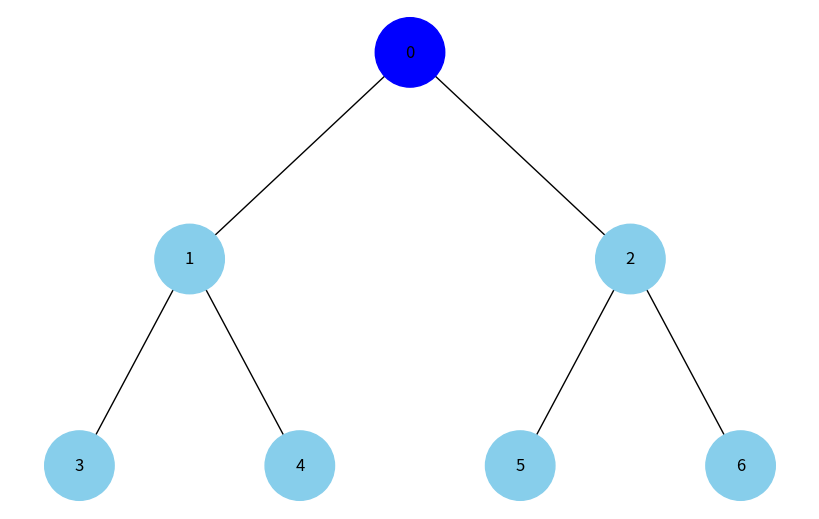
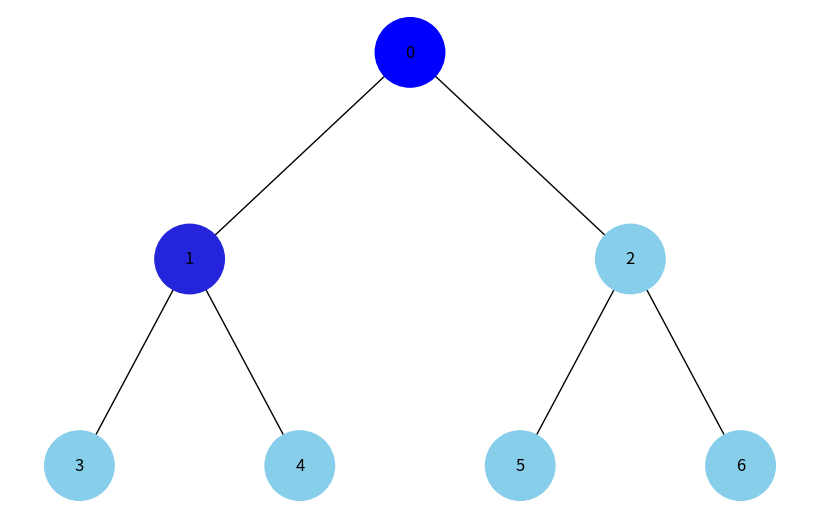
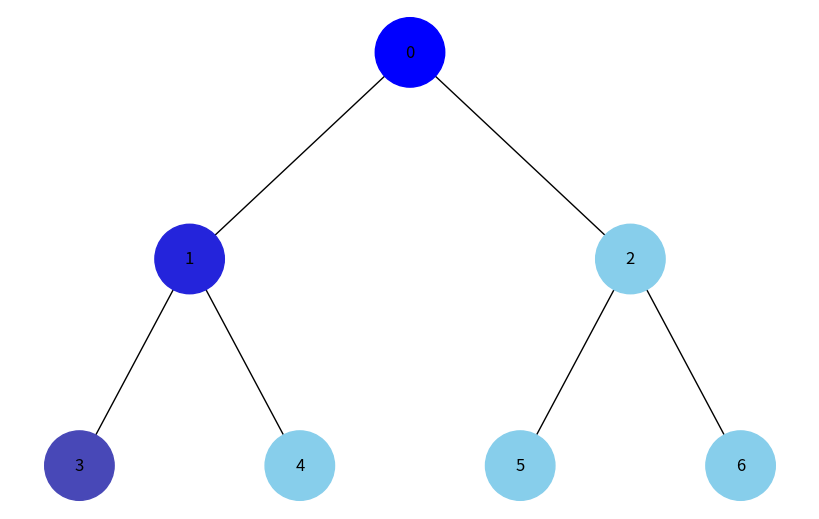
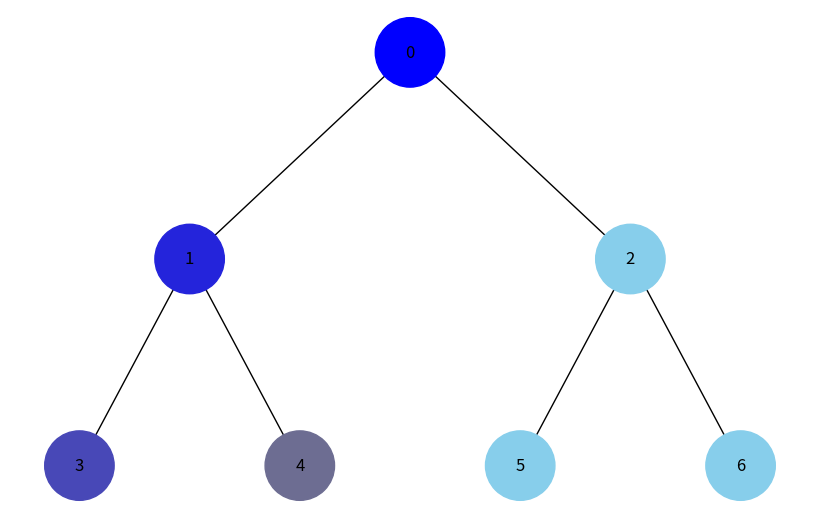
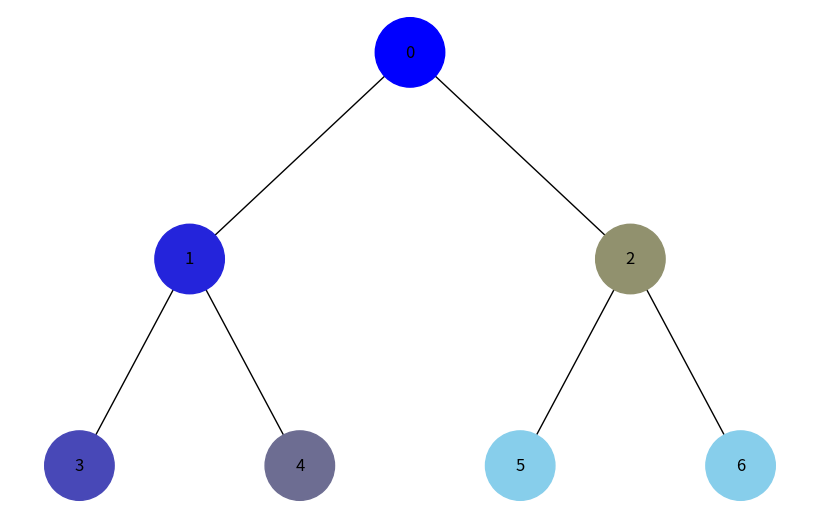
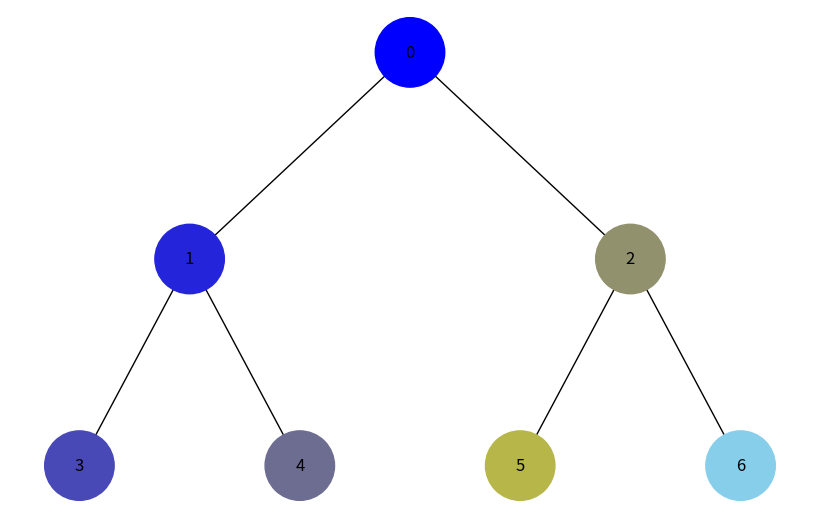
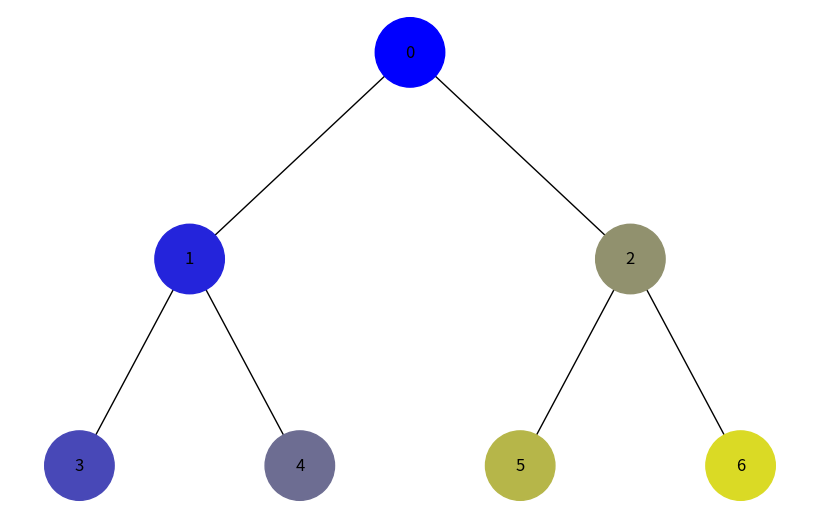
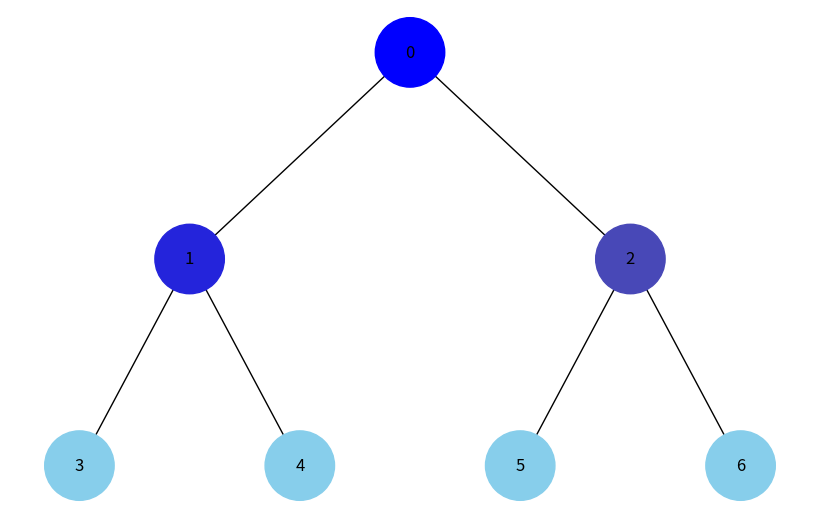
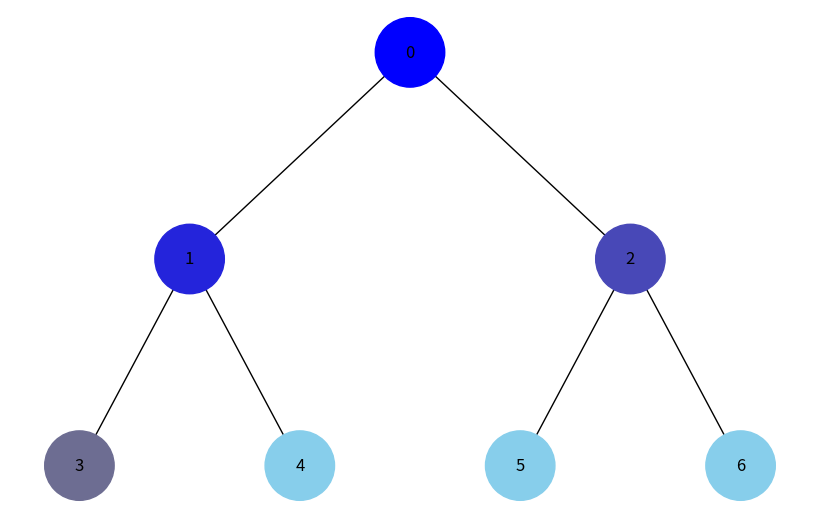
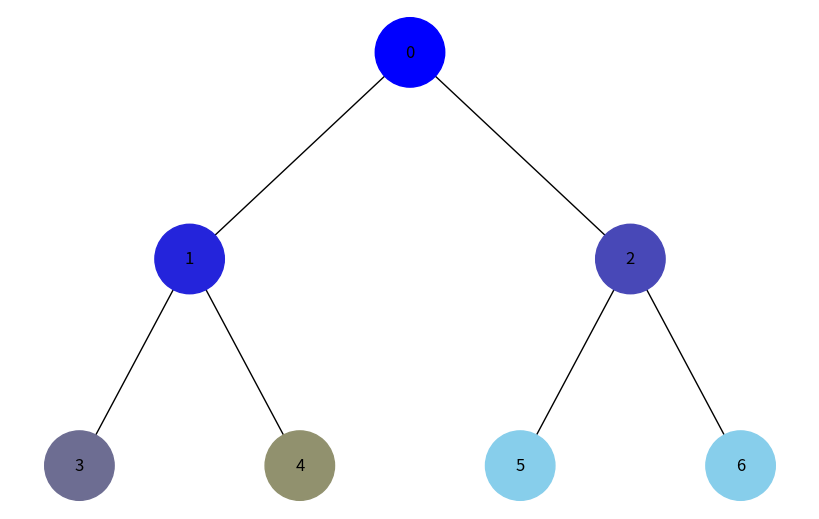
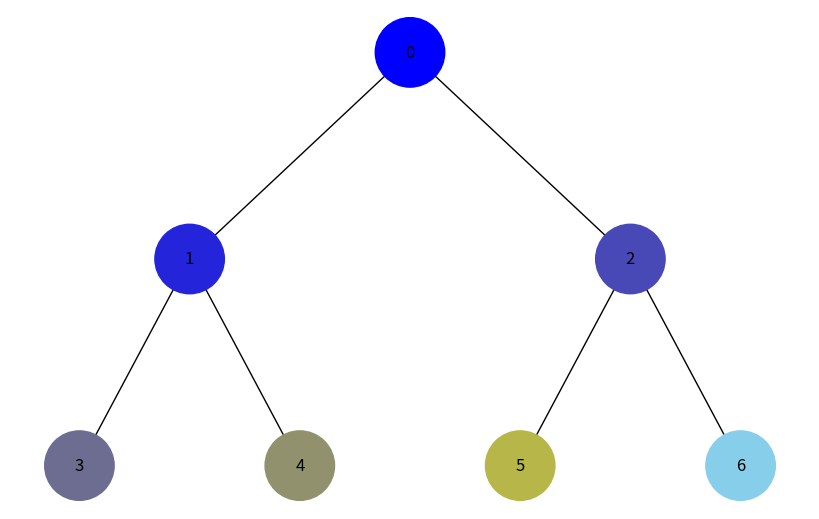
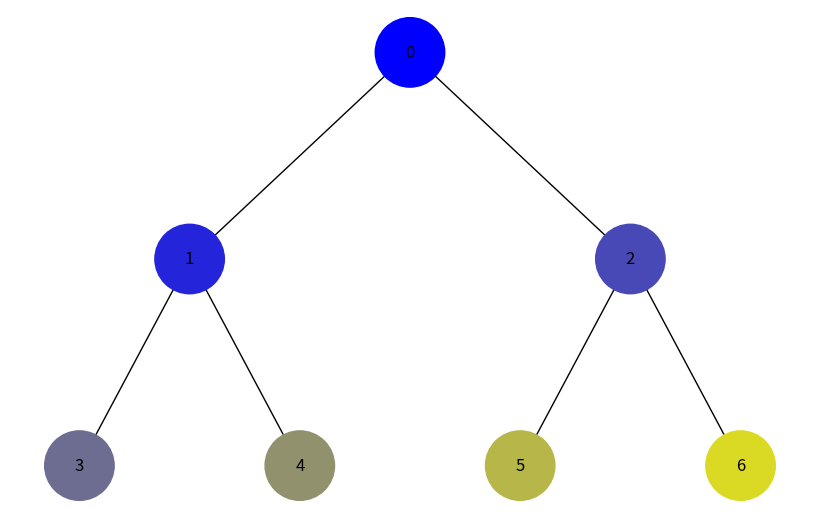

Write Python code to recreate these figures, in order.
import uuid
import networkx as nx
import matplotlib.pyplot as plt
from collections import deque

class Node:
    def __init__(self, key, color="skyblue"):
        self.left = None
        self.right = None
        self.val = key
        self.color = color  # Додатковий аргумент для зберігання кольору вузла
        self.id = str(uuid.uuid4())  # Унікальний ідентифікатор для кожного вузла

def add_edges(graph, node, pos, x=0, y=0, layer=1):
    if node is not None:
        graph.add_node(node.id, color=node.color, label=node.val)  # Використання id та збереження значення вузла
        if node.left:
            graph.add_edge(node.id, node.left.id)
            l = x - 1 / 2 ** layer
            pos[node.left.id] = (l, y - 1)
            l = add_edges(graph, node.left, pos, x=l, y=y - 1, layer=layer + 1)
        if node.right:
            graph.add_edge(node.id, node.right.id)
            r = x + 1 / 2 ** layer
            pos[node.right.id] = (r, y - 1)
            r = add_edges(graph, node.right, pos, x=r, y=y - 1, layer=layer + 1)
    return graph

def draw_tree(tree_root):
    tree = nx.DiGraph()
    pos = {tree_root.id: (0, 0)}
    tree = add_edges(tree, tree_root, pos)

    colors = [node[1]['color'] for node in tree.nodes(data=True)]
    labels = {node[0]: node[1]['label'] for node in tree.nodes(data=True)}  # Використовуйте значення вузла для міток

    plt.figure(figsize=(8, 5))
    nx.draw(tree, pos=pos, labels=labels, arrows=False, node_size=2500, node_color=colors)
    plt.show()

def list_to_heap_tree(arr):
    if not arr:
        return None

    def inner(index):
        if index >= len(arr):
            return None
        node = Node(arr[index])
        node.left = inner(2 * index + 1)
        node.right = inner(2 * index + 2)
        return node

    return inner(0)

def rgb_color(step, max_steps):
    """Функція для генерації кольору залежно від кроку"""
    intensity = int(255 * (step / max_steps))
    return f'#{intensity:02x}{intensity:02x}{255 - intensity:02x}'

def dfs(tree_root):
    if tree_root is None:
        return
    stack = [tree_root]
    step = 0
    max_steps = count_nodes(tree_root)
    
    while stack:
        node = stack.pop()
        node.color = rgb_color(step, max_steps)
        draw_tree(tree_root)
        step += 1

        if node.right:
            stack.append(node.right)
        if node.left:
            stack.append(node.left)

def bfs(tree_root):
    if tree_root is None:
        return
    queue = deque([tree_root])
    step = 0
    max_steps = count_nodes(tree_root)
    
    while queue:
        node = queue.popleft()
        node.color = rgb_color(step, max_steps)
        draw_tree(tree_root)
        step += 1

        if node.left:
            queue.append(node.left)
        if node.right:
            queue.append(node.right)

def count_nodes(node):
    """Підрахунок кількості вузлів у дереві"""
    if node is None:
        return 0
    return 1 + count_nodes(node.left) + count_nodes(node.right)

# Приклад використання для перетворення списку в дерево купи і візуалізації обходу
heap_list = [0, 1, 2, 3, 4, 5, 6]
heap_tree_root = list_to_heap_tree(heap_list)

print("DFS traversal visualization:")
dfs(heap_tree_root)

# Перезапуск дерева для BFS
heap_tree_root = list_to_heap_tree(heap_list)

print("BFS traversal visualization:")
bfs(heap_tree_root)
